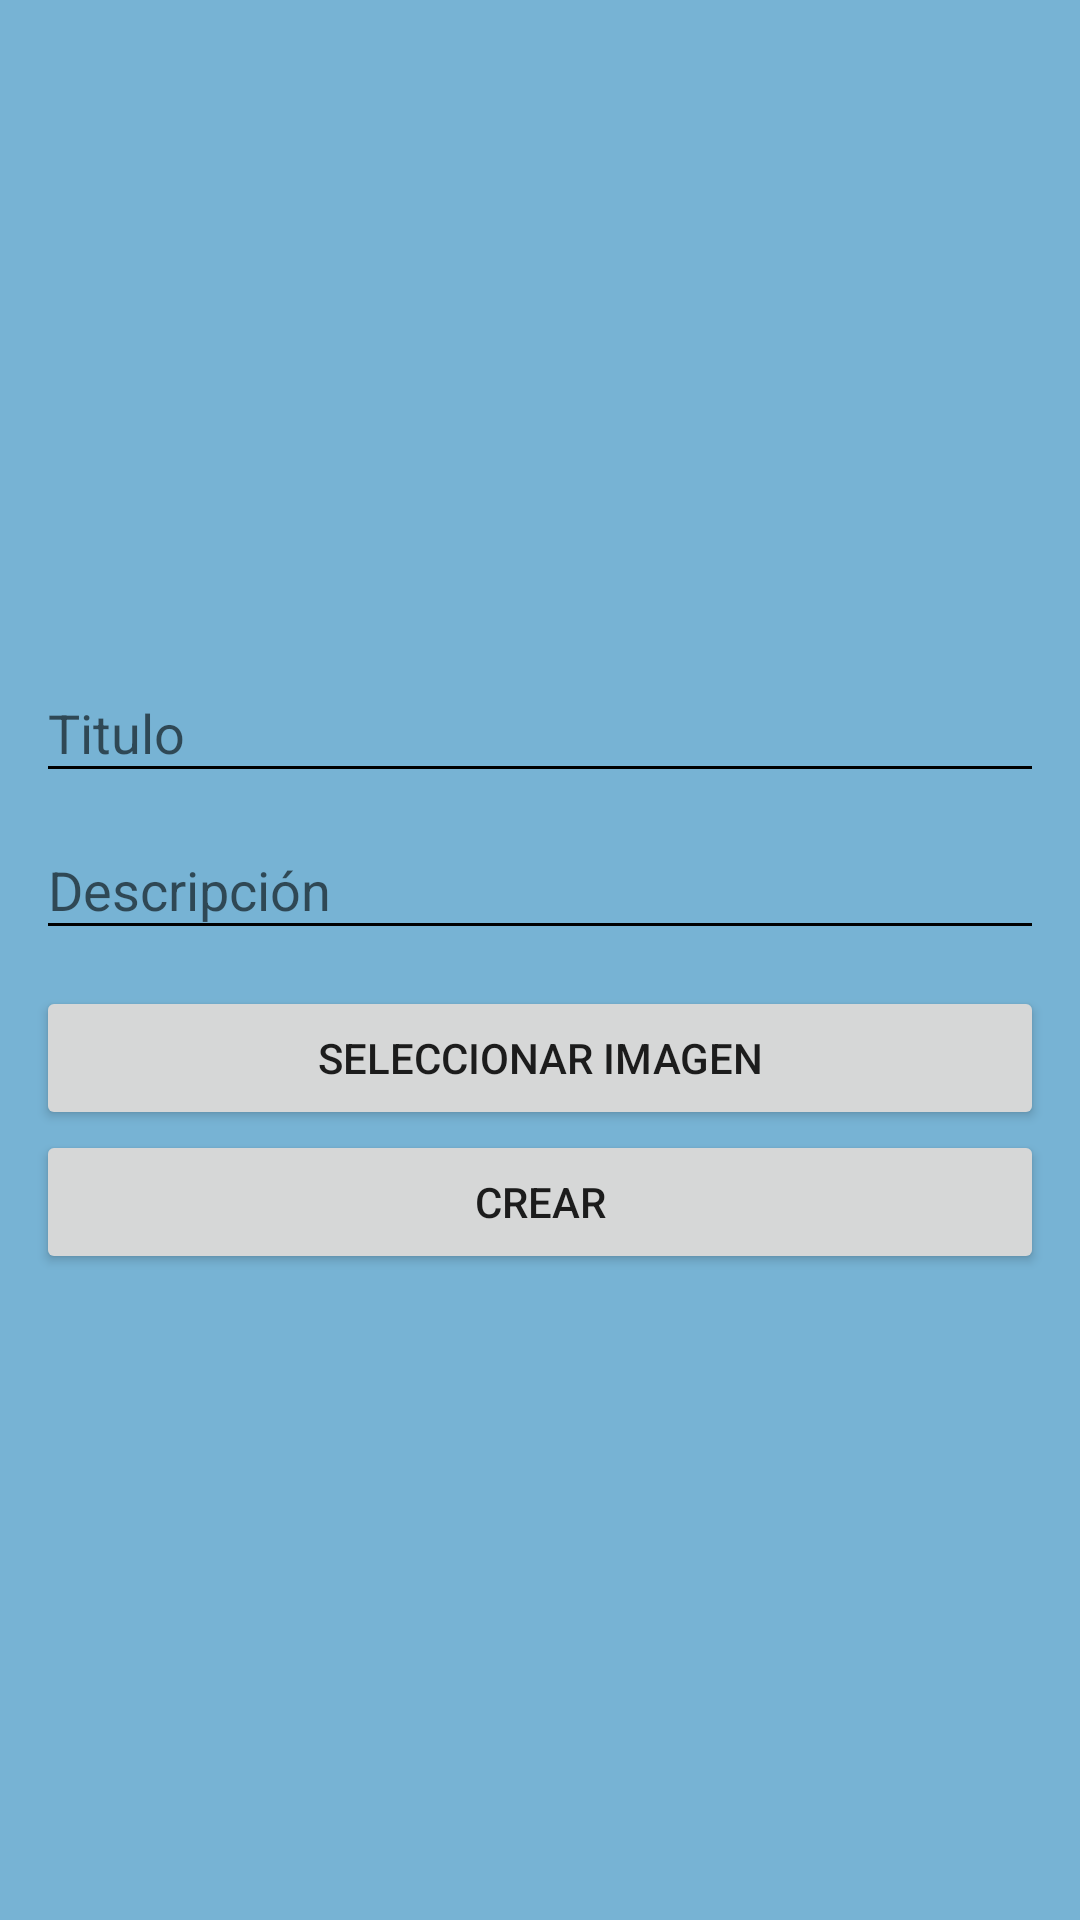

Produce the Android XML layout that renders to this screen, including the resource entries it uses.
<!-- AndroidManifest.xml: application theme AppTheme -->
<!-- res/layout/activity_complaint_add.xml -->
<?xml version="1.0" encoding="utf-8"?>
<LinearLayout xmlns:android="http://schemas.android.com/apk/res/android"
    xmlns:tools="http://schemas.android.com/tools"
    android:layout_width="match_parent"
    android:layout_height="match_parent"
    xmlns:app="http://schemas.android.com/apk/res-auto"
    android:orientation="vertical"
    android:padding="@dimen/default_padding"
    tools:context="com.uca.apps.isi.nct.activities.ComplaintAddActivity"
    android:background="@color/colorBackground">

    <RelativeLayout
        android:layout_width="match_parent"
        android:layout_height="wrap_content">

        <LinearLayout
            android:layout_width="match_parent"
            android:layout_height="wrap_content"
            android:orientation="vertical">

            <ImageView
                android:id="@+id/image"
                android:layout_gravity="center_horizontal"
                android:layout_width="match_parent"
                android:layout_height="@dimen/height_image_view"/>

            <LinearLayout
                android:layout_width="match_parent"
                android:layout_height="wrap_content"
                android:orientation="vertical"
                >


                <android.support.design.widget.TextInputLayout
                    android:layout_width="match_parent"
                    android:layout_height="match_parent"
                    app:backgroundTint="@color/colorText"
                    >

                    <EditText
                        android:id="@+id/title"
                        android:layout_width="match_parent"
                        android:layout_height="wrap_content"
                        android:hint="@string/complaint_add_activity_edit_text_title"
                        app:backgroundTint="@color/colorText"/>
                </android.support.design.widget.TextInputLayout>

                <android.support.design.widget.TextInputLayout
                    android:layout_width="match_parent"
                    android:layout_height="match_parent"
                    app:backgroundTint="@color/colorText">

                    <EditText
                        android:id="@+id/description"
                        android:layout_width="match_parent"
                        android:layout_height="wrap_content"
                        android:hint="@string/complaint_add_activity_edit_text_description"
                        app:backgroundTint="@color/colorText"/>
                </android.support.design.widget.TextInputLayout>

            </LinearLayout>

            <LinearLayout
                android:layout_width="match_parent"
                android:layout_height="wrap_content"
                android:orientation="vertical"
                android:paddingTop="@dimen/default_padding">

                <Button
                    android:id="@+id/boton"
                    android:layout_width="match_parent"
                    android:layout_height="wrap_content"
                    android:onClick="load"
                    android:text="@string/text_button_complaint" />

                <Button
                    android:id="@+id/create"
                    android:layout_width="match_parent"
                    android:layout_height="wrap_content"
                    android:onClick="createComplaint"
                    android:text="@string/complaint_add_activity_button_create" />


            </LinearLayout>
        </LinearLayout>
    </RelativeLayout>
</LinearLayout>
<!-- resources referenced by this layout -->
<resources>
  <color name="colorBackground">#77B3D4</color>
  <color name="colorText">#000000</color>
  <dimen name="default_padding">12dp</dimen>
  <dimen name="height_image_view">200dp</dimen>
  <string name="complaint_add_activity_button_create">Crear</string>
  <string name="complaint_add_activity_edit_text_description">Descripción</string>
  <string name="complaint_add_activity_edit_text_title">Titulo</string>
  <string name="text_button_complaint">Seleccionar Imagen</string>
  <style name="AppTheme" parent="Theme.AppCompat.Light.NoActionBar">
          
          <item name="colorPrimary">@color/colorPrimary</item>
          <item name="colorPrimaryDark">@color/colorPrimaryDark</item>
          <item name="colorAccent">@color/colorAccent</item>
      </style>
  <color name="colorPrimary">#77B3D4</color>
  <color name="colorPrimaryDark">#64A3C9</color>
  <color name="colorAccent">#FFFFFF</color>
</resources>
